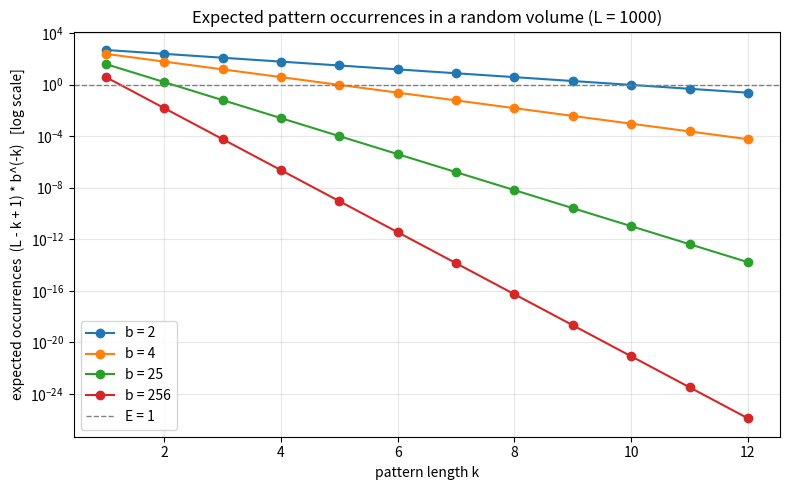

Write Python code to recreate this figure.
"""Visualize the two competing exponentials of the Library of Babel:
expected occurrences (L - k + 1) * b**(-k) versus pattern length k,
for several alphabet sizes b. Requires matplotlib."""
import matplotlib.pyplot as plt

def expected(b: int, L: int, k: int) -> float:
    return (L - k + 1) * b ** (-k)

L = 1000
ks = list(range(1, 13))
plt.figure(figsize=(8, 5))
for b in (2, 4, 25, 256):
    ys = [expected(b, L, k) for k in ks]
    plt.semilogy(ks, ys, marker="o", label=f"b = {b}")
plt.axhline(1.0, color="grey", linestyle="--", linewidth=1, label="E = 1")
plt.xlabel("pattern length k")
plt.ylabel("expected occurrences  (L - k + 1) * b^(-k)   [log scale]")
plt.title(f"Expected pattern occurrences in a random volume (L = {L})")
plt.legend()
plt.grid(True, which="both", alpha=0.3)
plt.tight_layout()
plt.savefig("babel_expected_occurrences.png", dpi=150)
print("wrote babel_expected_occurrences.png")
